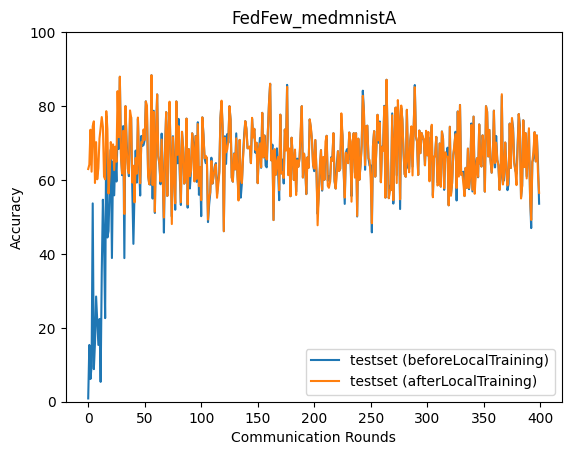

Data behind this chart, as committed beside it:
epoch, accuracy_test_before, accuracy_test_after
0, 0.885, 62.96
1, 15.36, 64.15
2, 6.146, 73.59
3, 9.623, 62.24
4, 53.66, 74.56
5, 8.812, 75.86
6, 15.85, 59.18
7, 28.46, 70.23
8, 21.77, 60.19
9, 15.37, 63.19
10, 22.39, 71.23
11, 5.369, 74.07
12, 35.23, 77.02
13, 54.66, 74.39
14, 43.62, 60.89
15, 22.62, 60.17
16, 77.3, 78.61
17, 44.43, 73.76
18, 46.18, 56.33
19, 58.52, 61.6
20, 68.22, 70.26
21, 38.88, 65.78
22, 65.04, 69.62
23, 55.84, 62.67
24, 66.61, 69.01
25, 59.58, 64.92
26, 73.59, 84.03
27, 68.39, 71.58
28, 87.92, 87.92
29, 67.21, 66.25
30, 61.3, 61.74
31, 74.58, 73.29
32, 38.86, 50.79
33, 79.96, 79.96
34, 70.37, 68.74
35, 64.69, 63
36, 61.02, 61.78
37, 76.79, 78.81
38, 76.9, 76.9
39, 57.78, 59.3
40, 42.71, 63.85
41, 56.73, 53.93
42, 67.96, 65.95
43, 59.29, 61.71
44, 76.53, 76.89
45, 64.37, 64.37
46, 55.79, 59.11
47, 71.91, 70.23
48, 69.2, 70.04
49, 69.47, 73.67
50, 70.84, 70.84
51, 81.27, 81.27
52, 78.01, 80.09
53, 61.73, 61.08
54, 58.87, 58.87
55, 58.73, 63.76
56, 88.34, 88.34
57, 54.96, 58.64
58, 78.73, 78.41
59, 51.07, 51.43
... 340 more rows
